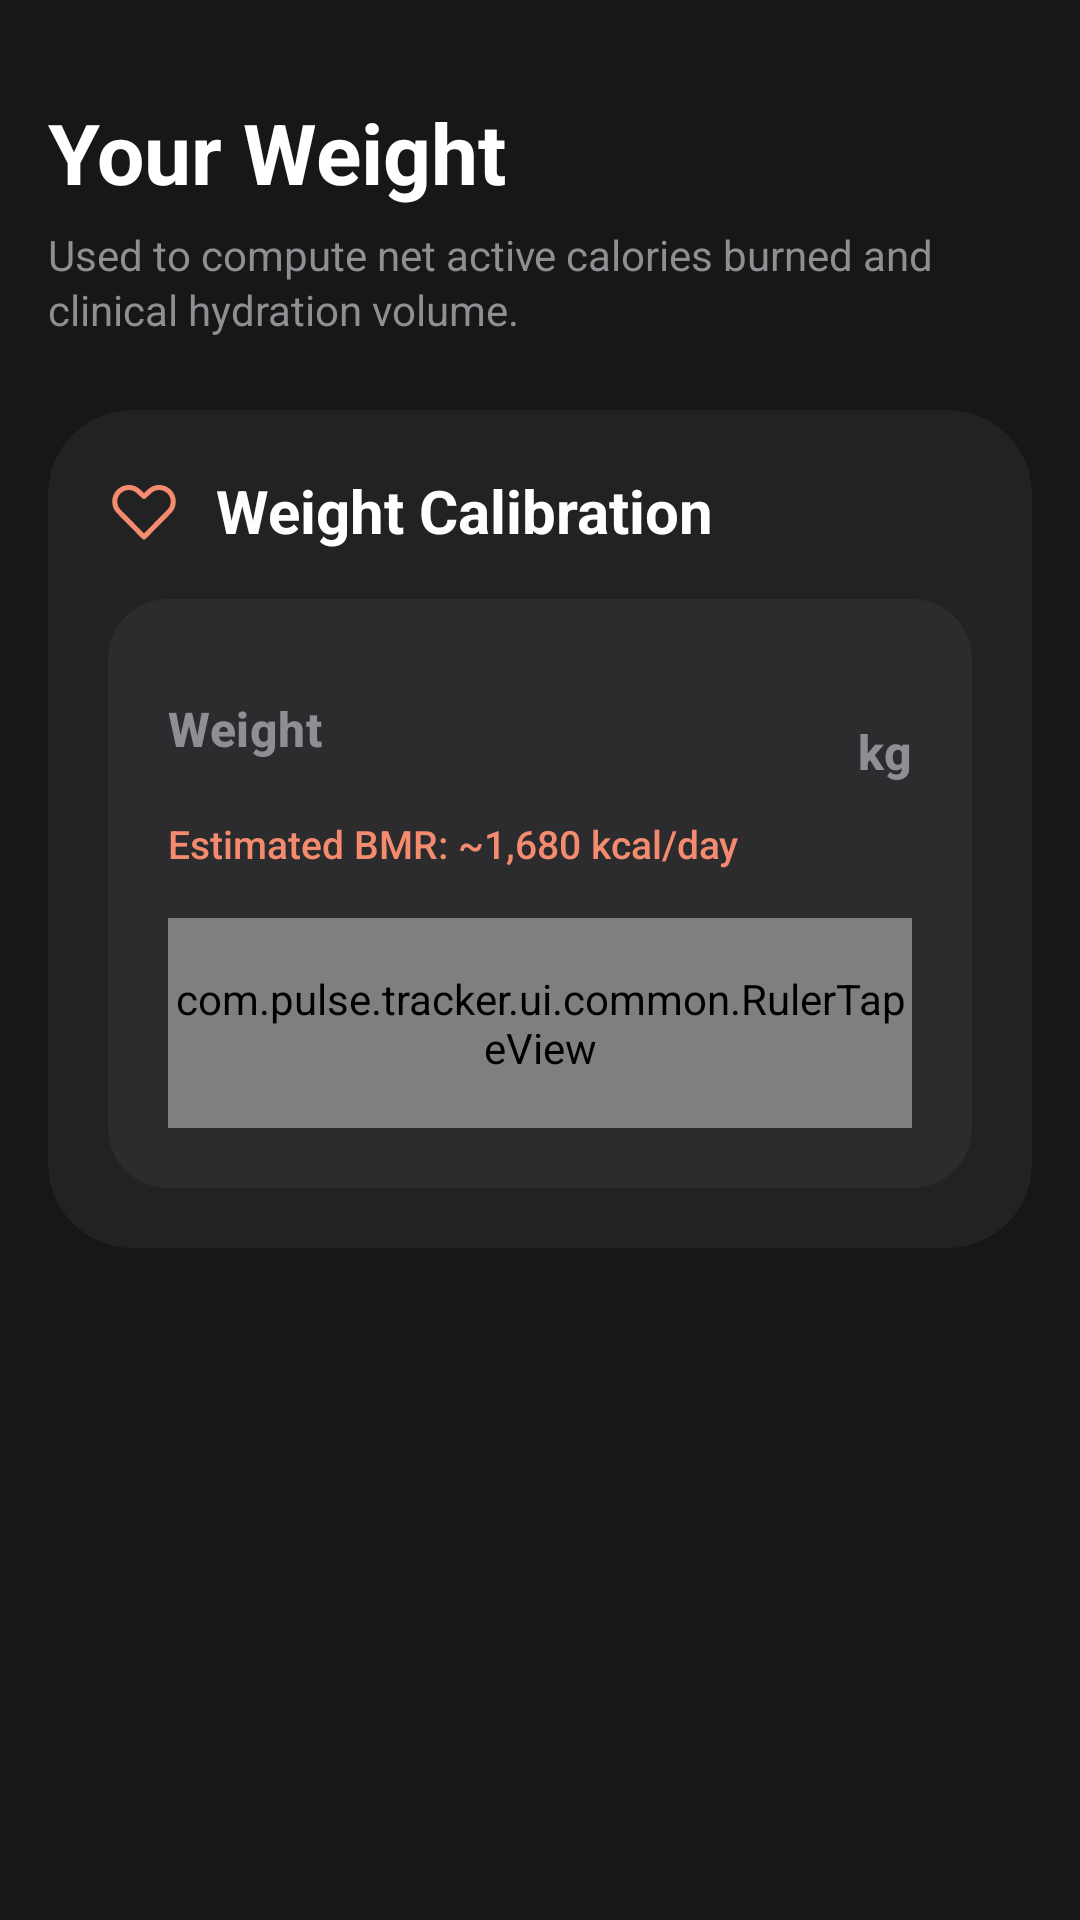

Android layout source for this screen:
<!-- AndroidManifest.xml: application theme Theme.Pulse -->
<!-- res/layout/layout_onboarding_page4.xml -->
<?xml version="1.0" encoding="utf-8"?>
<androidx.core.widget.NestedScrollView xmlns:android="http://schemas.android.com/apk/res/android"
    xmlns:app="http://schemas.android.com/apk/res-auto"
    xmlns:tools="http://schemas.android.com/tools"
    android:id="@+id/scroll_onboarding_page4"
    android:layout_width="match_parent"
    android:layout_height="match_parent"
    android:fillViewport="true"
    android:clipToPadding="false"
    android:overScrollMode="never">

    <LinearLayout
        android:layout_width="match_parent"
        android:layout_height="wrap_content"
        android:orientation="vertical"
        android:paddingHorizontal="@dimen/screen_horizontal_padding"
        android:paddingTop="24dp"
        android:paddingBottom="130dp">

        
        <LinearLayout
            android:layout_width="match_parent"
            android:layout_height="wrap_content"
            android:orientation="vertical"
            android:layout_marginTop="8dp"
            android:layout_marginBottom="24dp">

            <TextView
                android:layout_width="wrap_content"
                android:layout_height="wrap_content"
                android:text="@string/onboarding_weight_title"
                android:textSize="28sp"
                android:fontFamily="sans-serif"
                android:textStyle="bold"
                android:textColor="@color/pulse_text_primary" />

            <TextView
                android:layout_width="match_parent"
                android:layout_height="wrap_content"
                android:layout_marginTop="6dp"
                android:text="@string/onboarding_weight_desc"
                android:textSize="14sp"
                android:fontFamily="sans-serif"
                android:lineSpacingExtra="2dp"
                android:textColor="@color/pulse_text_secondary" />
        </LinearLayout>

        
        <com.google.android.material.card.MaterialCardView
            android:id="@+id/card_onboarding_weight"
            android:layout_width="match_parent"
            android:layout_height="wrap_content"
            android:layout_marginBottom="@dimen/space_12"
            app:cardCornerRadius="28dp"
            app:cardElevation="0dp"
            app:cardMaxElevation="0dp"
            app:strokeWidth="0dp"
            app:cardBackgroundColor="@color/pulse_surface">

            <LinearLayout
                android:layout_width="match_parent"
                android:layout_height="wrap_content"
                android:orientation="vertical"
                android:padding="@dimen/card_padding">

                
                <LinearLayout
                    android:layout_width="match_parent"
                    android:layout_height="wrap_content"
                    android:orientation="horizontal"
                    android:gravity="center_vertical"
                    android:layout_marginBottom="@dimen/space_16">

                    <ImageView
                        android:layout_width="24dp"
                        android:layout_height="24dp"
                        android:src="@drawable/ic_heart"
                        app:tint="@color/pulse_orange"
                        android:contentDescription="@null"
                        android:layout_marginEnd="@dimen/space_12" />

                    <TextView
                        android:layout_width="wrap_content"
                        android:layout_height="wrap_content"
                        android:text="@string/onboarding_weight_calibration_title"
                        android:textAppearance="@style/TextAppearance.Pulse.TitleLarge"
                        android:textStyle="bold"
                        android:textColor="@color/pulse_text_primary" />
                </LinearLayout>

                
                <com.google.android.material.card.MaterialCardView
                    android:layout_width="match_parent"
                    android:layout_height="wrap_content"
                    app:cardCornerRadius="20dp"
                    app:cardElevation="0dp"
                    app:cardMaxElevation="0dp"
                    app:strokeWidth="0dp"
                    app:cardBackgroundColor="@color/pulse_surface_alt">

                    <LinearLayout
                        android:layout_width="match_parent"
                        android:layout_height="wrap_content"
                        android:orientation="vertical"
                        android:padding="20dp">

                        <LinearLayout
                            android:layout_width="match_parent"
                            android:layout_height="wrap_content"
                            android:orientation="horizontal"
                            android:gravity="center_vertical">

                            <TextView
                                android:layout_width="0dp"
                                android:layout_height="wrap_content"
                                android:layout_weight="1"
                                android:text="@string/profile_weight"
                                android:textAppearance="@style/TextAppearance.Pulse.TitleMedium"
                                android:textColor="@color/pulse_text_secondary"
                                android:textStyle="bold" />

                            <LinearLayout
                                android:layout_width="wrap_content"
                                android:layout_height="wrap_content"
                                android:orientation="horizontal"
                                android:baselineAligned="true">

                                <TextView
                                    android:id="@+id/text_onboarding_weight_value"
                                    android:layout_width="wrap_content"
                                    android:layout_height="wrap_content"
                                    tools:text="70.0"
                                    android:textSize="40sp"
                                    android:fontFamily="sans-serif"
                                    android:textStyle="bold"
                                    android:textColor="@color/pulse_text_primary"
                                    android:includeFontPadding="false" />

                                <TextView
                                    android:id="@+id/text_onboarding_weight_unit"
                                    android:layout_width="wrap_content"
                                    android:layout_height="wrap_content"
                                    android:text="@string/unit_suffix_kg_spaced"
                                    android:textSize="16sp"
                                    android:fontFamily="sans-serif-medium"
                                    android:textStyle="bold"
                                    android:textColor="@color/pulse_text_secondary"
                                    android:includeFontPadding="false"
                                    android:layout_marginStart="4dp" />
                            </LinearLayout>
                        </LinearLayout>

                        
                        <TextView
                            android:id="@+id/text_onboarding_bmr_preview"
                            android:layout_width="wrap_content"
                            android:layout_height="wrap_content"
                            android:layout_marginTop="6dp"
                            android:text="@string/onboarding_bmr_preview_default"
                            android:textSize="13sp"
                            android:fontFamily="sans-serif-medium"
                            android:textColor="@color/pulse_orange" />

                        
                        <com.pulse.tracker.ui.common.RulerTapeView
                            android:id="@+id/ruler_onboarding_weight"
                            android:layout_width="match_parent"
                            android:layout_height="70dp"
                            android:layout_marginTop="16dp" />
                    </LinearLayout>
                </com.google.android.material.card.MaterialCardView>
            </LinearLayout>
        </com.google.android.material.card.MaterialCardView>

    </LinearLayout>
</androidx.core.widget.NestedScrollView>
<!-- resources referenced by this layout -->
<resources>
  <color name="pulse_orange">#F48B6E</color>
  <color name="pulse_surface">#222222</color>
  <color name="pulse_surface_alt">#2C2C2E</color>
  <color name="pulse_text_primary">#FFFFFF</color>
  <color name="pulse_text_secondary">#8E8E93</color>
  <dimen name="card_padding">20dp</dimen>
  <dimen name="screen_horizontal_padding">16dp</dimen>
  <dimen name="space_12">12dp</dimen>
  <dimen name="space_16">16dp</dimen>
  <!-- drawable ic_heart (drawable) -->
  <vector xmlns:android="http://schemas.android.com/apk/res/android"
      android:width="24dp"
      android:height="24dp"
      android:viewportWidth="256"
      android:viewportHeight="256">
      <path
          android:fillColor="#00000000"
          android:strokeColor="#FFFFFF"
          android:strokeWidth="18"
          android:strokeLineCap="round"
          android:strokeLineJoin="round"
          android:pathData="M128,224l89.36,-90.64a50,50,0,1,0,-70.72,-70.72L128,80,109.36,62.64a50,50,0,0,0,-70.72,70.72Z" />
  </vector>
  <string name="onboarding_bmr_preview_default">Estimated BMR: ~1,680 kcal/day</string>
  <string name="onboarding_weight_calibration_title">Weight Calibration</string>
  <string name="onboarding_weight_desc">Used to compute net active calories burned and clinical hydration volume.</string>
  <string name="onboarding_weight_title">Your Weight</string>
  <string name="profile_weight">Weight</string>
  <string name="unit_suffix_kg_spaced"> kg</string>
  <style name="TextAppearance.Pulse.TitleLarge" parent="TextAppearance.Material3.TitleLarge">
          <item name="android:textSize">20sp</item>
          <item name="android:fontFamily">sans-serif-medium</item>
          <item name="android:textStyle">bold</item>
          <item name="android:textColor">@color/pulse_text_primary</item>
          <item name="android:includeFontPadding">false</item>
      </style>
  <style name="TextAppearance.Pulse.TitleMedium" parent="TextAppearance.Material3.TitleMedium">
          <item name="android:textSize">16sp</item>
          <item name="android:fontFamily">sans-serif-medium</item>
          <item name="android:textColor">@color/pulse_text_primary</item>
          <item name="android:includeFontPadding">false</item>
      </style>
  <style name="Theme.Pulse" parent="Base.Theme.Pulse" />
  <color name="pulse_primary">#F48B6E</color>
  <color name="pulse_on_primary">#121212</color>
  <color name="pulse_primary_container">#3D1B10</color>
  <color name="pulse_on_primary_container">#F48B6E</color>
  <color name="pulse_secondary">#7CB5FF</color>
  <color name="pulse_on_secondary">#121212</color>
  <color name="pulse_secondary_container">#0C4A6E</color>
  <color name="pulse_on_secondary_container">#BAE6FD</color>
  <color name="pulse_background">#171717</color>
  <color name="pulse_outline">#2C2C2E</color>
  <color name="pulse_error">#F2B8B5</color>
  <style name="Widget.Pulse.Card.Neutral" parent="Widget.Material3.CardView.Filled">
          <item name="cardCornerRadius">@dimen/card_radius</item>
          <item name="cardElevation">0dp</item>
          <item name="cardMaxElevation">0dp</item>
          <item name="cardBackgroundColor">@color/pulse_surface</item>
          <item name="strokeWidth">0dp</item>
      </style>
  <dimen name="card_radius">28dp</dimen>
</resources>
